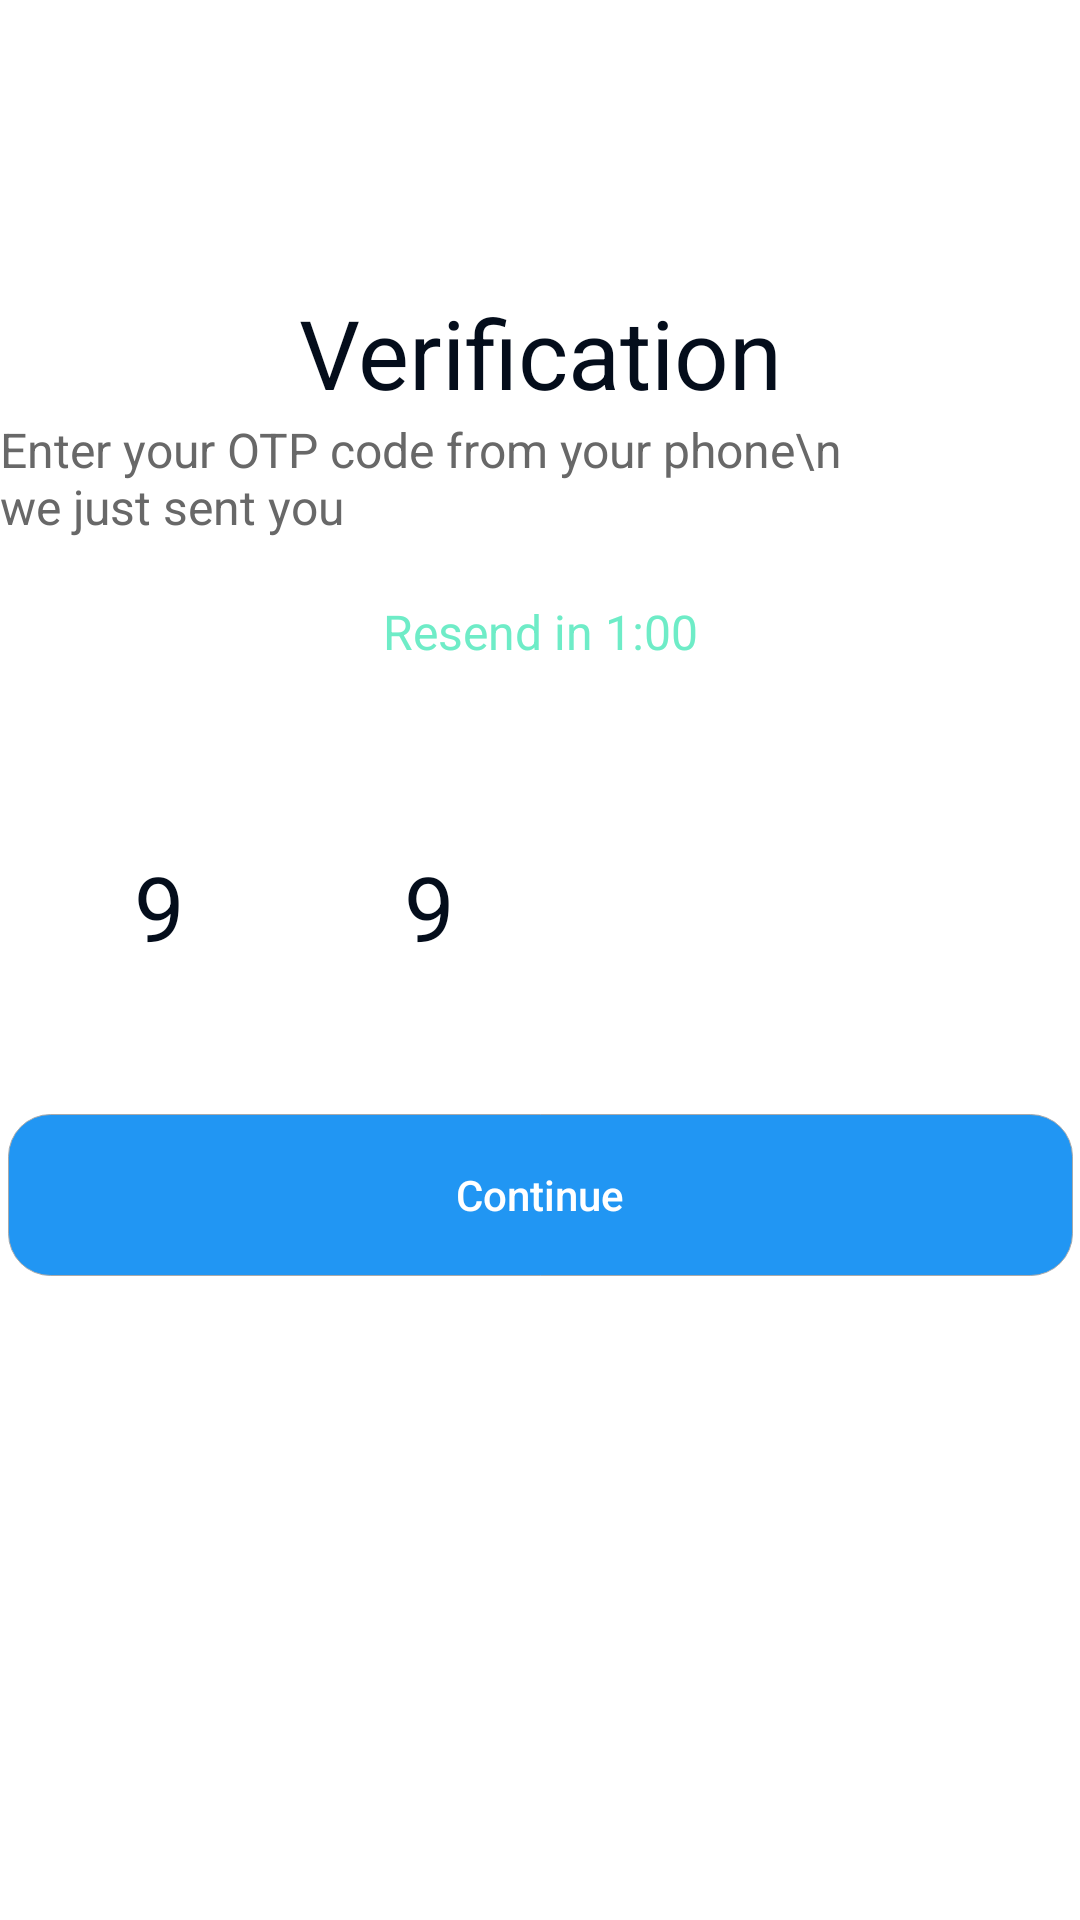

Layout XML and referenced resources for this Android screen:
<!-- AndroidManifest.xml: application theme Theme.AppCompat.Light.NoActionBar -->
<!-- res/layout/otp_sreen.xml -->
<?xml version="1.0" encoding="utf-8"?>
<androidx.constraintlayout.widget.ConstraintLayout xmlns:android="http://schemas.android.com/apk/res/android"
    android:layout_width="match_parent"
    android:background="@color/white"
    android:layout_height="match_parent"
    xmlns:app="http://schemas.android.com/apk/res-auto"
    android:layout_margin="16dp">

    <androidx.appcompat.widget.AppCompatTextView
        android:id="@+id/logintvid"
        app:layout_constraintTop_toTopOf="parent"
        app:layout_constraintEnd_toEndOf="parent"
        app:layout_constraintStart_toStartOf="parent"
        android:layout_marginTop="96dp"
        android:text="Verification"
        android:textSize="32sp"
        android:textFontWeight="700"
        android:textStyle="bold"
        android:textColor="@color/blackheadingtext"
        android:layout_width="wrap_content"
        android:layout_height="wrap_content">

    </androidx.appcompat.widget.AppCompatTextView>

    <androidx.appcompat.widget.AppCompatTextView
        android:id="@+id/subheadertxtid"
        app:layout_constraintTop_toBottomOf="@id/logintvid"
        app:layout_constraintEnd_toEndOf="parent"
        app:layout_constraintStart_toStartOf="parent"
        android:text="Enter your OTP code from your phone\n                   we just sent you"
        android:textSize="16sp"
        android:textFontWeight="500"
        android:textColor="@color/subhadingtext"
        android:layout_width="wrap_content"
        android:layout_height="wrap_content">

    </androidx.appcompat.widget.AppCompatTextView>

    <androidx.appcompat.widget.AppCompatTextView
        android:id="@+id/timertext"
        app:layout_constraintTop_toBottomOf="@id/subheadertxtid"
        app:layout_constraintEnd_toEndOf="parent"
        android:layout_marginTop="20dp"
        app:layout_constraintStart_toStartOf="parent"
        android:text="Resend in 1:00"
        android:textColor="@color/greenligt"
        android:textSize="16sp"
        android:layout_width="wrap_content"
        android:layout_height="wrap_content">

    </androidx.appcompat.widget.AppCompatTextView>

    <androidx.appcompat.widget.AppCompatEditText
        android:id="@+id/optfEditText1"
        android:text="9"
        android:textColor="@color/blackheadingtext"
        android:textFontWeight="700"
        android:textSize="30sp"
        android:textAlignment="center"
        android:layout_marginLeft="16dp"
        app:layout_constraintTop_toBottomOf="@id/timertext"
        app:layout_constraintStart_toStartOf="parent"
        android:layout_width="74dp"
        android:layout_marginTop="44dp"
        android:background="@drawable/otpbgshape"
        android:layout_height="74dp">

    </androidx.appcompat.widget.AppCompatEditText>
    <androidx.appcompat.widget.AppCompatEditText
        android:id="@+id/otpEditText2"
        app:layout_constraintTop_toBottomOf="@id/timertext"
        app:layout_constraintStart_toEndOf="@id/optfEditText1"
        android:layout_width="74dp"
        android:layout_marginLeft="16dp"
        android:text="9"
        android:textColor="@color/blackheadingtext"
        android:textFontWeight="700"
        android:textSize="30sp"
        android:textAlignment="center"
        android:layout_marginTop="44dp"
        android:background="@drawable/otpbgshape"
        android:layout_height="74dp">

    </androidx.appcompat.widget.AppCompatEditText>

    <androidx.appcompat.widget.AppCompatEditText
        android:id="@+id/otpEditText3"
        app:layout_constraintTop_toBottomOf="@id/timertext"
        app:layout_constraintStart_toEndOf="@id/otpEditText2"
        android:layout_width="74dp"
        android:layout_marginLeft="16dp"

        android:textColor="@color/blackheadingtext"
        android:textFontWeight="700"
        android:textSize="30sp"
        android:textAlignment="center"
        android:layout_marginTop="44dp"
        android:background="@drawable/otpbgshape"
        android:layout_height="74dp">

    </androidx.appcompat.widget.AppCompatEditText>

    <androidx.appcompat.widget.AppCompatEditText
        android:id="@+id/otpEditText4"
        app:layout_constraintTop_toBottomOf="@id/timertext"
        app:layout_constraintStart_toEndOf="@id/otpEditText3"
        android:layout_width="74dp"
        android:layout_marginLeft="16dp"

        android:textColor="@color/blackheadingtext"
        android:textFontWeight="700"
        android:textSize="30sp"
        android:textAlignment="center"
        android:layout_marginTop="44dp"
        android:background="@drawable/otpbgshape"
        android:layout_height="74dp">

    </androidx.appcompat.widget.AppCompatEditText>

    <androidx.appcompat.widget.AppCompatButton
        android:id="@+id/otpverifyContunueId"
        android:layout_width="355dp"
        android:layout_height="54dp"

        android:background="@drawable/shapelarg_radious"
        android:text="Continue"
        android:textAllCaps="false"
        android:layout_marginTop="32dp"
        android:textColor="@color/white"
        app:layout_constraintEnd_toEndOf="parent"
        app:layout_constraintStart_toStartOf="parent"
        app:layout_constraintTop_toBottomOf="@+id/otpEditText2"
        >

    </androidx.appcompat.widget.AppCompatButton>

</androidx.constraintlayout.widget.ConstraintLayout>
<!-- resources referenced by this layout -->
<resources>
  <color name="blackheadingtext">#040D1B</color>
  <color name="greenligt">#6EECC7 </color>
  <color name="subhadingtext">#686868</color>
  <color name="white">#FFFFFFFF</color>
  <!-- drawable shapelarg_radious (drawable) -->
  <?xml version="1.0" encoding="utf-8"?>
  <shape xmlns:android="http://schemas.android.com/apk/res/android"
      android:shape="rectangle" >
  
      <solid android:color="#2196F3" />
  
      <corners
          android:bottomLeftRadius="14dp"
          android:bottomRightRadius="14dp"
          android:topLeftRadius="14dp"
          android:topRightRadius="14dp" />
      <stroke
          android:width="0.11dp"
          android:color="#FAAAAAAA" />
  
  </shape>
</resources>
